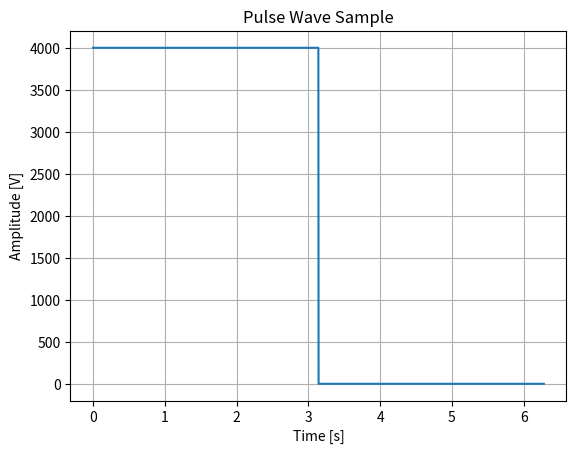

Write Python code to recreate this figure.
# Author: Emirhan Gocturk
# Description: Pulse wave lookup table data dumper

from scipy import signal
import matplotlib.pyplot as plt
import numpy as np

t = np.arange(0, np.pi*2, 0.001534)
y = 4000/2+signal.square(t, 0.5)*4000/2

index = 0
while index < len(y):
    y[index] = int(y[index])
    index += 1

plt.plot(t, y)  
plt.grid()
plt.xlabel("Time [s]")
plt.ylabel("Amplitude [V]")
plt.title("Pulse Wave Sample")
plt.show()

print("DATA DUMP= ", y)

f = open("pulsewave.txt", "w+")
count = 0
while count < len(y):
    f.write(str(int(y[count])))
    f.write(", ")
    count += 1

print(str(len(y)))
